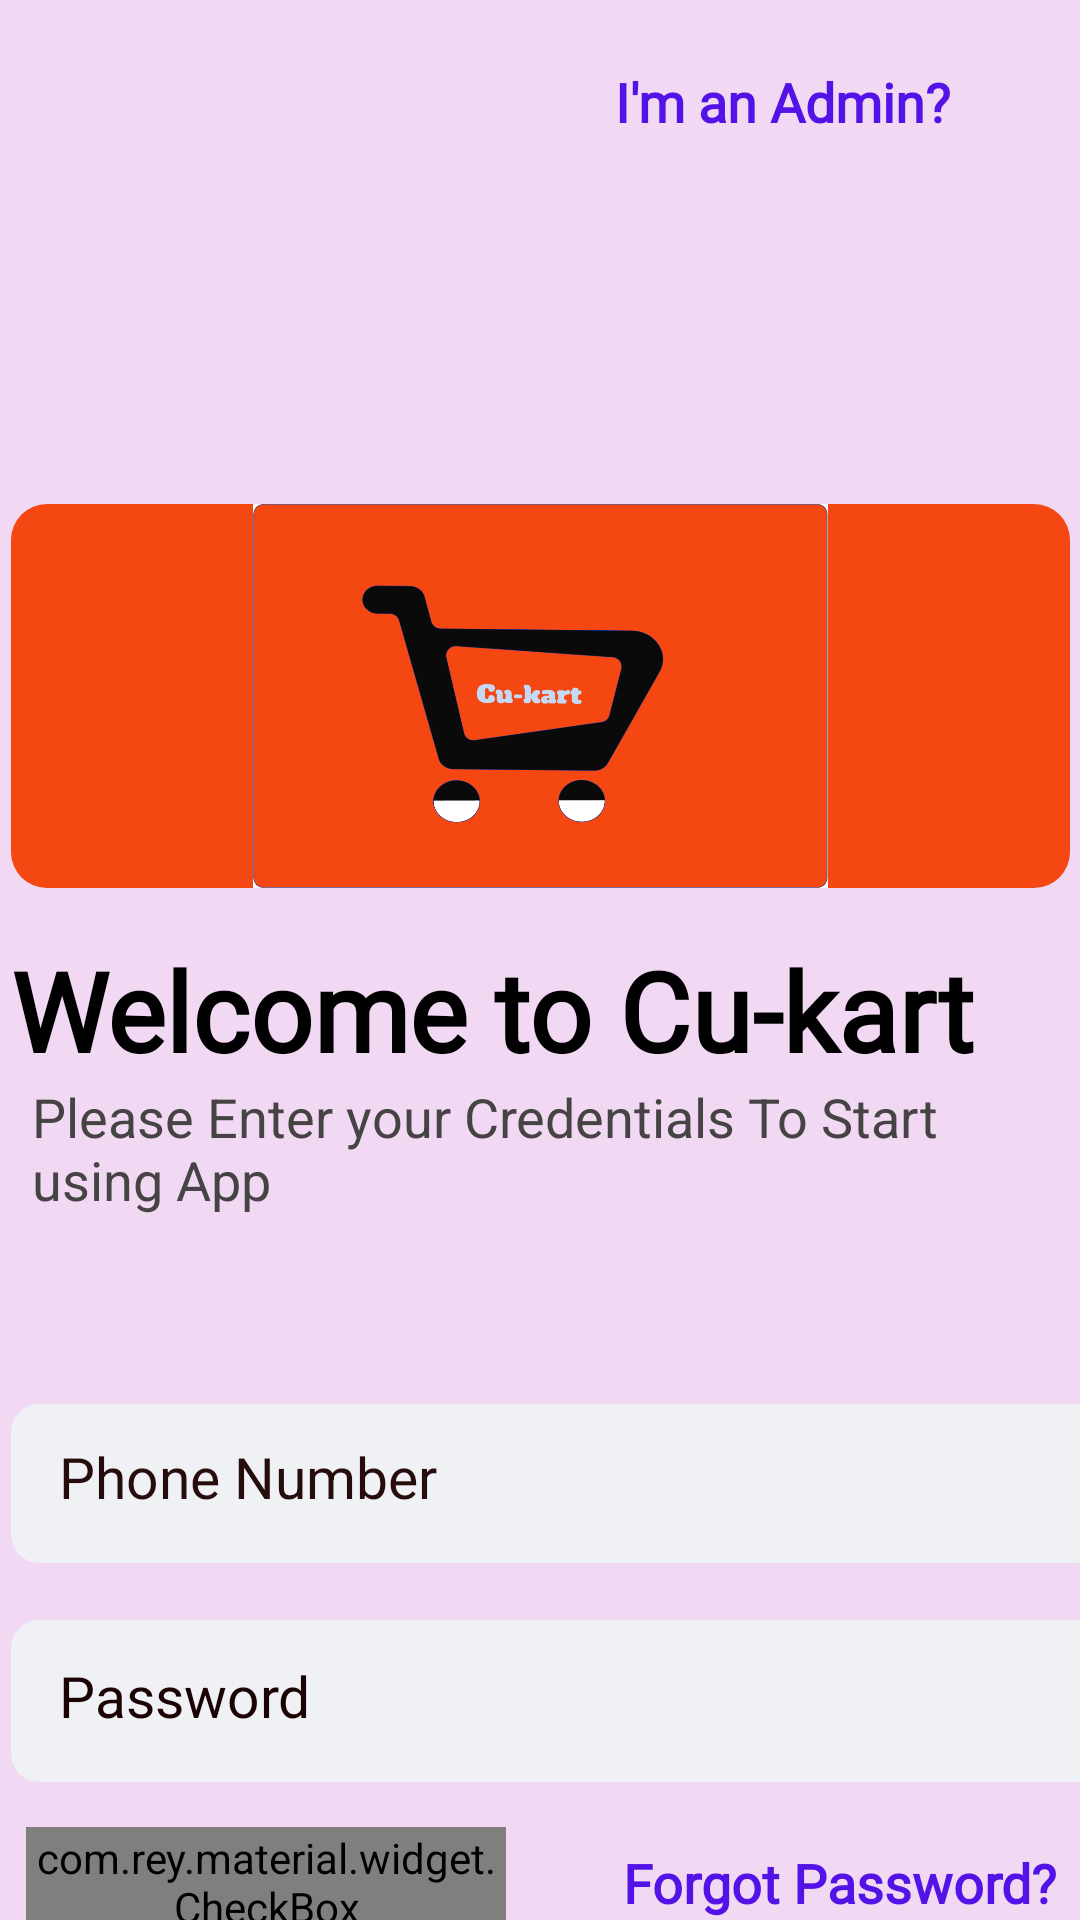

Write the Android layout XML for this screen, with the resource values it uses.
<!-- AndroidManifest.xml: activity theme Theme.AppCompat.DayNight.NoActionBar -->
<!-- res/layout/activity_login.xml -->
<?xml version="1.0" encoding="utf-8"?>
<androidx.constraintlayout.widget.ConstraintLayout xmlns:android="http://schemas.android.com/apk/res/android"
    xmlns:app="http://schemas.android.com/apk/res-auto"
    xmlns:tools="http://schemas.android.com/tools"
    android:id="@+id/relativeLayout4"
    android:layout_width="match_parent"
    android:layout_height="match_parent"
    android:background="#F1D9F3"
    tools:context=".LoginActivity">


    <EditText
        android:id="@+id/login_phone_number_input"
        android:layout_width="364dp"
        android:layout_height="53dp"
        android:layout_marginTop="156dp"
        android:background="@drawable/input_design"
        android:hint="Phone Number"
        android:inputType="number"
        android:padding="16dp"
        android:textColor="#1E1010"
        android:textColorHint="#270C0C"
        android:textSize="19sp"
        app:layout_constraintEnd_toEndOf="@+id/loginwelcome"
        app:layout_constraintHorizontal_bias="0.0"
        app:layout_constraintStart_toStartOf="@+id/loginwelcome"
        app:layout_constraintTop_toTopOf="@+id/loginwelcome" />

    <EditText
        android:id="@+id/login_password_input"
        android:layout_width="364dp"
        android:layout_height="54dp"
        android:layout_marginTop="72dp"
        android:background="@drawable/input_design"
        android:hint="Password"
        android:inputType="textPassword"
        android:padding="16dp"
        android:textColor="#0E0101"
        android:textColorHint="#1C0303"
        android:textSize="19sp"
        app:layout_constraintEnd_toEndOf="@+id/login_phone_number_input"
        app:layout_constraintHorizontal_bias="1.0"
        app:layout_constraintStart_toStartOf="@+id/login_phone_number_input"
        app:layout_constraintTop_toTopOf="@+id/login_phone_number_input" />

    <com.rey.material.widget.CheckBox
        android:id="@+id/remember_me_chkb"
        style="@style/Material.Drawable.CheckBox"
        android:layout_width="160dp"
        android:layout_height="37dp"
        android:layout_marginTop="88dp"
        android:fontFamily="@font/mazard"
        android:gravity="center_vertical"
        android:text="Remember me"
        android:textColor="#5413E6"
        android:textSize="18sp"
        android:textStyle="bold"
        app:cbd_strokeColor="@color/colorPrimaryDark"
        app:layout_constraintEnd_toStartOf="@+id/forget_password_link"
        app:layout_constraintHorizontal_bias="0.113"
        app:layout_constraintStart_toStartOf="@+id/login_password_input"
        app:layout_constraintTop_toBottomOf="@+id/login_phone_number_input" />

    <Button
        android:id="@+id/login_btn"
        android:layout_width="230dp"
        android:layout_height="62dp"
        android:layout_marginTop="132dp"
        android:background="@drawable/button1"
        android:padding="15dp"
        android:text="Login"
        android:textAllCaps="false"
        android:textColor="@android:color/white"
        android:textSize="18sp"
        app:layout_constraintEnd_toEndOf="@+id/login_password_input"
        app:layout_constraintHorizontal_bias="0.492"
        app:layout_constraintStart_toStartOf="@+id/login_password_input"
        app:layout_constraintTop_toTopOf="@+id/login_password_input" />

    <TextView
        android:id="@+id/admin_panel_link"
        android:layout_width="139dp"
        android:layout_height="38dp"
        android:layout_marginEnd="16dp"
        android:fontFamily="@font/mazard"
        android:gravity="center_vertical"
        android:text="I'm an Admin?"
        android:textColor="#5413E6"
        android:textSize="18sp"
        android:textStyle="bold"
        app:layout_constraintBottom_toBottomOf="@+id/not_admin_panel_link"
        app:layout_constraintEnd_toEndOf="parent"
        app:layout_constraintTop_toTopOf="parent"
        app:layout_constraintVertical_bias="1.0" />

    <TextView
        android:id="@+id/forget_password_link"
        android:layout_width="160dp"
        android:layout_height="37dp"
        android:fontFamily="@font/mazard"
        android:gravity="center_vertical"
        android:text="Forgot Password?"
        android:textColor="#5413E6"
        android:textSize="18sp"
        android:textStyle="bold"
        app:layout_constraintBottom_toBottomOf="@+id/remember_me_chkb"
        app:layout_constraintEnd_toEndOf="@+id/login_password_input"
        app:layout_constraintTop_toTopOf="@+id/remember_me_chkb" />

    <TextView
        android:id="@+id/not_admin_panel_link"
        android:layout_width="171dp"
        android:layout_height="37dp"
        android:layout_marginTop="16dp"
        android:fontFamily="@font/mazard"
        android:gravity="center_vertical"
        android:text="I'm not an Admin?"
        android:textColor="#4A09E2"
        android:textSize="18sp"
        android:textStyle="bold"
        android:visibility="invisible"
        app:layout_constraintEnd_toStartOf="@+id/admin_panel_link"
        app:layout_constraintHorizontal_bias="0.272"
        app:layout_constraintStart_toStartOf="parent"
        app:layout_constraintTop_toTopOf="parent" />

    <TextView
        android:id="@+id/loginwelcome"
        android:layout_width="363dp"
        android:layout_height="85dp"
        android:layout_marginTop="144dp"
        android:fontFamily="@font/rockoflf"
        android:text="Welcome to Cu-kart"
        android:textColor="#000000"
        android:textSize="36.5sp"
        android:textStyle="bold"
        app:layout_constraintEnd_toEndOf="@+id/imageView"
        app:layout_constraintHorizontal_bias="0.0"
        app:layout_constraintStart_toStartOf="@+id/imageView"
        app:layout_constraintTop_toTopOf="@+id/imageView" />

    <TextView
        android:id="@+id/textView2"
        android:layout_width="326dp"
        android:layout_height="51dp"
        android:layout_marginTop="48dp"
        android:text="Please Enter your Credentials To Start using App"
        android:textColor="@color/small"
        android:textSize="18dp"
        android:textStyle="normal"
        app:layout_constraintEnd_toEndOf="@+id/loginwelcome"
        app:layout_constraintHorizontal_bias="0.189"
        app:layout_constraintStart_toStartOf="@+id/loginwelcome"
        app:layout_constraintTop_toTopOf="@+id/loginwelcome" />

    <ImageView
        android:id="@+id/imageView"
        android:layout_width="353dp"
        android:layout_height="128dp"
        android:layout_marginTop="168dp"
        android:background="@drawable/loginimg_bg"
        app:layout_constraintEnd_toEndOf="parent"
        app:layout_constraintHorizontal_bias="0.534"
        app:layout_constraintStart_toStartOf="parent"
        app:layout_constraintTop_toTopOf="parent"
        app:srcCompat="@drawable/loginpage_img" />
</androidx.constraintlayout.widget.ConstraintLayout>
<!-- resources referenced by this layout -->
<resources>
  <color name="small">#454343</color>
  <!-- drawable button1 (drawable) -->
  <?xml version="1.0" encoding="utf-8"?>
  <shape xmlns:android="http://schemas.android.com/apk/res/android">
      <solid
          android:color="#ef6d57"
          >
  
      </solid>
      <corners
          android:radius="12dp"
          ></corners>
  
  </shape>
  <!-- drawable input_design (drawable) -->
  <?xml version="1.0" encoding="utf-8"?>
  <shape xmlns:android="http://schemas.android.com/apk/res/android">
      <stroke
          android:color="#eff1f5"
          android:width="3dp"
          ></stroke>
      <solid
          android:color ="#eff1f5"></solid>
      <corners
          android:radius="8dp"
          ></corners>
  </shape>
  <!-- drawable loginimg_bg (drawable) -->
  <?xml version="1.0" encoding="utf-8"?>
  <shape xmlns:android="http://schemas.android.com/apk/res/android">
      <solid android:color="#F44711">
      </solid>
      <corners android:radius="12dp"></corners>
  </shape>
  <!-- drawable loginpage_img: jpg bitmap (drawable, 149811 bytes) -->
  <!-- not gathered from this repository: default colours our renderer supplied (Android Studio template values) -->
  <color name="colorPrimaryDark">#FF3700B3</color>
</resources>
